3-way image classification set "dataset_stratified_split" from GitHub (T3rrybl3/peach-onion-classifier); label vocabulary: brown onion, purple onion, peach.

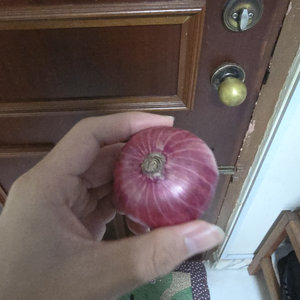
Label: purple onion

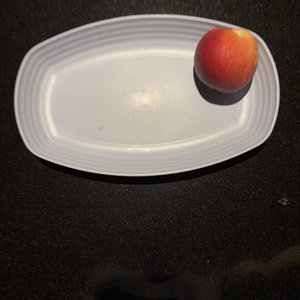
Label: peach

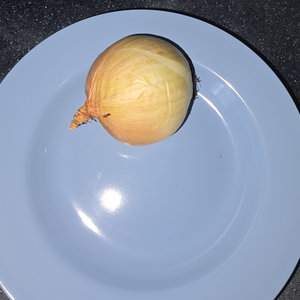
Label: brown onion

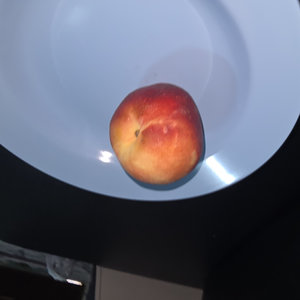
Label: peach

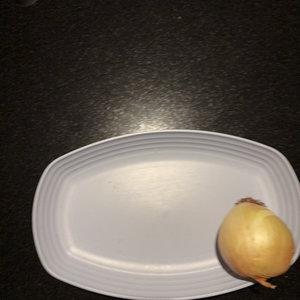
Label: brown onion

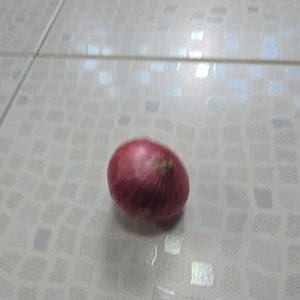
Label: purple onion
